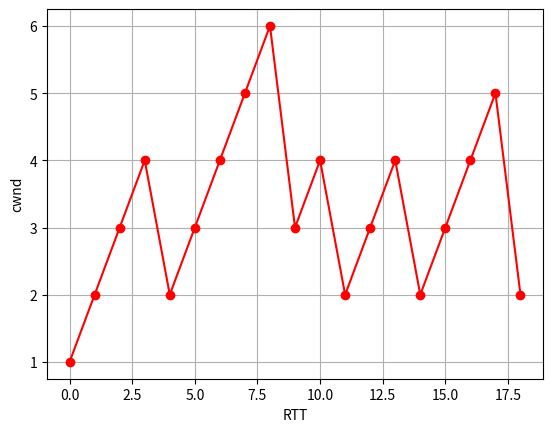

This chart was generated by the following Python code:
#!/usr/bin/env python
# -*- coding:utf-8 -*-
# author: 徐聪
# datetime: 2022-11-07 0:11
# software: PyCharm

import matplotlib.pyplot as plt
import numpy as np

# x = range(1, 27)
# y = [1, 2, 4, 8, 16, 32, 33, 34, 35, 36, 37, 38, 39, 40, 41, 42, 21, 22, 23, 24, 25, 26, 1, 2, 4, 8]
x = range(0, 19)
y =[1,2,3,4,2,3,4,5,6,3,4,2,3,4,2,3,4,5,2]

plt.figure()
plt.plot(x, y, 'ro-')
plt.grid()
plt.xlabel("RTT")
plt.ylabel("cwnd")
plt.show()
# print(sum(y[:7]))
